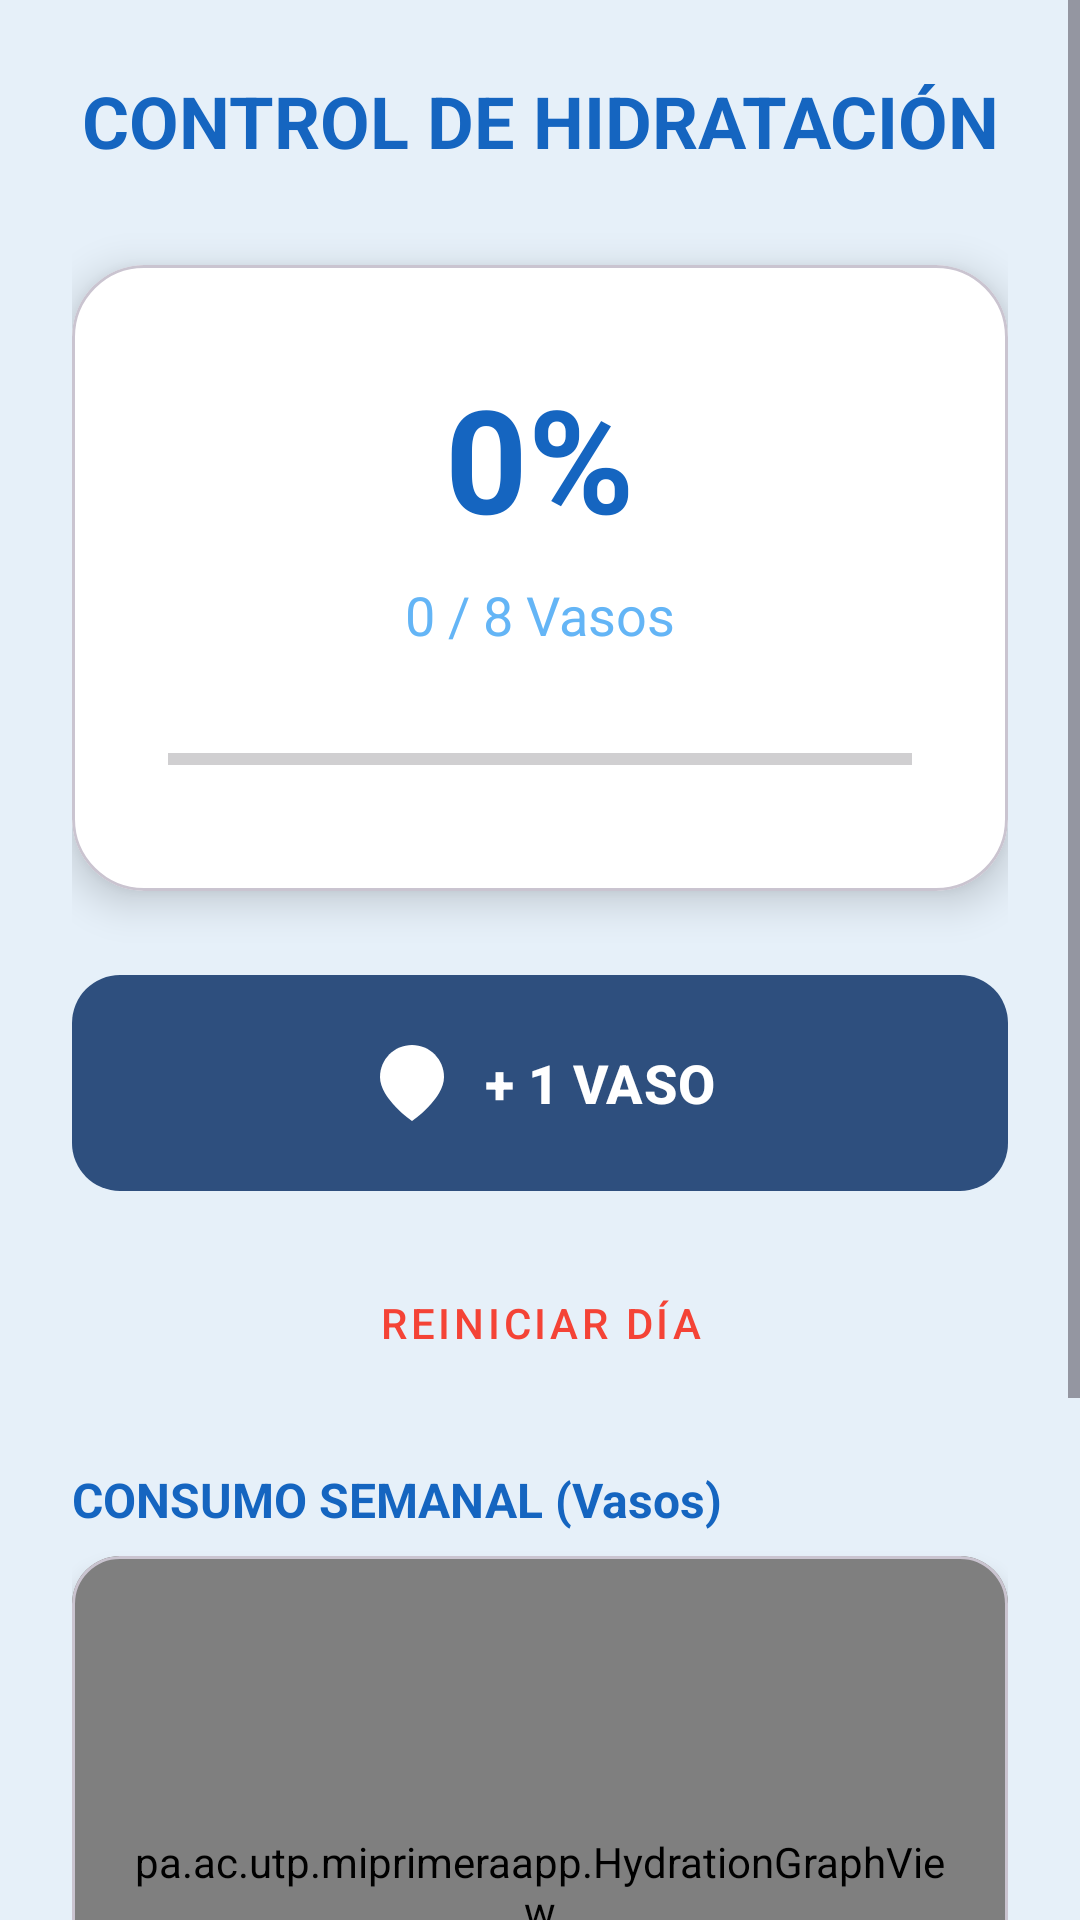

This screen was rendered from an Android layout file. Write that file and the resources it references.
<!-- AndroidManifest.xml: application theme Theme.MiprimeraApp -->
<!-- res/layout/activity_control_hidratacion.xml -->
<?xml version="1.0" encoding="utf-8"?>
<ScrollView xmlns:android="http://schemas.android.com/apk/res/android"
    xmlns:app="http://schemas.android.com/apk/res-auto"
    xmlns:tools="http://schemas.android.com/tools"
    android:id="@+id/main"
    android:layout_width="match_parent"
    android:layout_height="match_parent"
    android:background="#E6F0F9"
    android:fillViewport="true"
    android:fitsSystemWindows="true"
    tools:context=".control_hidratacion">

    <LinearLayout
        android:layout_width="match_parent"
        android:layout_height="wrap_content"
        android:orientation="vertical"
        android:padding="24dp"
        android:gravity="center_horizontal">

        <TextView
            android:layout_width="match_parent"
            android:layout_height="wrap_content"
            android:gravity="center"
            android:text="CONTROL DE HIDRATACIÓN"
            android:textColor="#1565C0"
            android:textSize="24sp"
            android:textStyle="bold"
            android:layout_marginBottom="32dp" />

        <com.google.android.material.card.MaterialCardView
            android:layout_width="match_parent"
            android:layout_height="wrap_content"
            android:layout_marginBottom="24dp"
            app:cardCornerRadius="24dp"
            app:cardElevation="8dp"
            app:cardBackgroundColor="#FFFFFF">

            <LinearLayout
                android:layout_width="match_parent"
                android:layout_height="wrap_content"
                android:orientation="vertical"
                android:gravity="center"
                android:padding="32dp">

                <TextView
                    android:id="@+id/tvPercentage"
                    android:layout_width="wrap_content"
                    android:layout_height="wrap_content"
                    android:text="0%"
                    android:textColor="#1565C0"
                    android:textSize="48sp"
                    android:textStyle="bold" />

                <TextView
                    android:id="@+id/tvCurrentWater"
                    android:layout_width="wrap_content"
                    android:layout_height="wrap_content"
                    android:text="0 / 8 Vasos"
                    android:textColor="#64B5F6"
                    android:textSize="18sp"
                    android:layout_marginTop="8dp"/>

                <ProgressBar
                    android:id="@+id/pbWater"
                    style="?android:attr/progressBarStyleHorizontal"
                    android:layout_width="match_parent"
                    android:layout_height="24dp"
                    android:layout_marginTop="24dp"
                    android:progress="0"
                    android:max="8"
                    android:progressTint="#1E88E5" />
            </LinearLayout>
        </com.google.android.material.card.MaterialCardView>

        <com.google.android.material.button.MaterialButton
            android:id="@+id/btnAddGlass"
            android:layout_width="match_parent"
            android:layout_height="80dp"
            android:text="+ 1 VASO"
            android:textSize="18sp"
            android:textStyle="bold"
            app:cornerRadius="16dp"
            app:icon="@drawable/ic_water_drop"
            app:iconSize="32dp"
            app:iconGravity="textStart"
            android:layout_marginBottom="8dp"/>

        <com.google.android.material.button.MaterialButton
            android:id="@+id/btnReset"
            style="@style/Widget.MaterialComponents.Button.TextButton"
            android:layout_width="wrap_content"
            android:layout_height="wrap_content"
            android:layout_marginTop="8dp"
            android:text="REINICIAR DÍA"
            android:textColor="#F44336" />

        <TextView
            android:layout_width="match_parent"
            android:layout_height="wrap_content"
            android:text="CONSUMO SEMANAL (Vasos)"
            android:textColor="#1565C0"
            android:textStyle="bold"
            android:textSize="16sp"
            android:layout_marginTop="24dp"
            android:layout_marginBottom="8dp"/>

        <com.google.android.material.card.MaterialCardView
            android:layout_width="match_parent"
            android:layout_height="220dp"
            app:cardCornerRadius="16dp"
            app:cardElevation="4dp"
            app:cardBackgroundColor="#FFFFFF"
            android:layout_marginBottom="32dp">

            <pa.ac.utp.miprimeraapp.HydrationGraphView
                android:id="@+id/hydrationGraph"
                android:layout_width="match_parent"
                android:layout_height="match_parent"
                android:padding="16dp" />

        </com.google.android.material.card.MaterialCardView>

        <com.google.android.material.card.MaterialCardView
            android:layout_width="match_parent"
            android:layout_height="wrap_content"
            android:layout_marginBottom="32dp"
            app:cardCornerRadius="12dp"
            app:cardElevation="2dp"
            app:cardBackgroundColor="#F8FAFC">
            <LinearLayout
                android:layout_width="match_parent"
                android:layout_height="wrap_content"
                android:padding="16dp"
                android:gravity="center">
                <TextView
                    android:id="@+id/tvHydrationAverage"
                    android:layout_width="wrap_content"
                    android:layout_height="wrap_content"
                    android:text="Promedio semanal: 0 vasos"
                    android:textColor="#475569"
                    android:textSize="15sp"
                    android:textStyle="bold" />
            </LinearLayout>
        </com.google.android.material.card.MaterialCardView>

    </LinearLayout>
</ScrollView>
<!-- resources referenced by this layout -->
<resources>
  <!-- drawable ic_water_drop (drawable) -->
  <vector xmlns:android="http://schemas.android.com/apk/res/android"
      android:width="24dp"
      android:height="24dp"
      android:viewportWidth="24"
      android:viewportHeight="24">
      <path
          android:fillColor="#1E88E5"
          android:pathData="M12,2.5c-4.42,0 -8,3.58 -8,8c0,5.52 8,11 8,11s8,-5.48 8,-11c0,-4.42 -3.58,-8 -8,-8z" />
  </vector>
  <style name="Theme.MiprimeraApp" parent="Base.Theme.MiprimeraApp" />
  <style name="Base.Theme.MiprimeraApp" parent="Theme.Material3.Light.NoActionBar">
          <item name="colorPrimary">#2E4F7E</item>
          <item name="colorSecondary">#64B5F6</item>
          <item name="android:windowBackground">#E6F0F9</item>
      </style>
</resources>
